The GitHub repository ussamasaeed/Chest_X_Ray_Disease_Classification contains a labelled image folder "dataset" with 7 categories: cardiomegaly, effusion, infiltrate, mass, nodule, pneumonia, pneumothorax. Examples follow, each with its label.

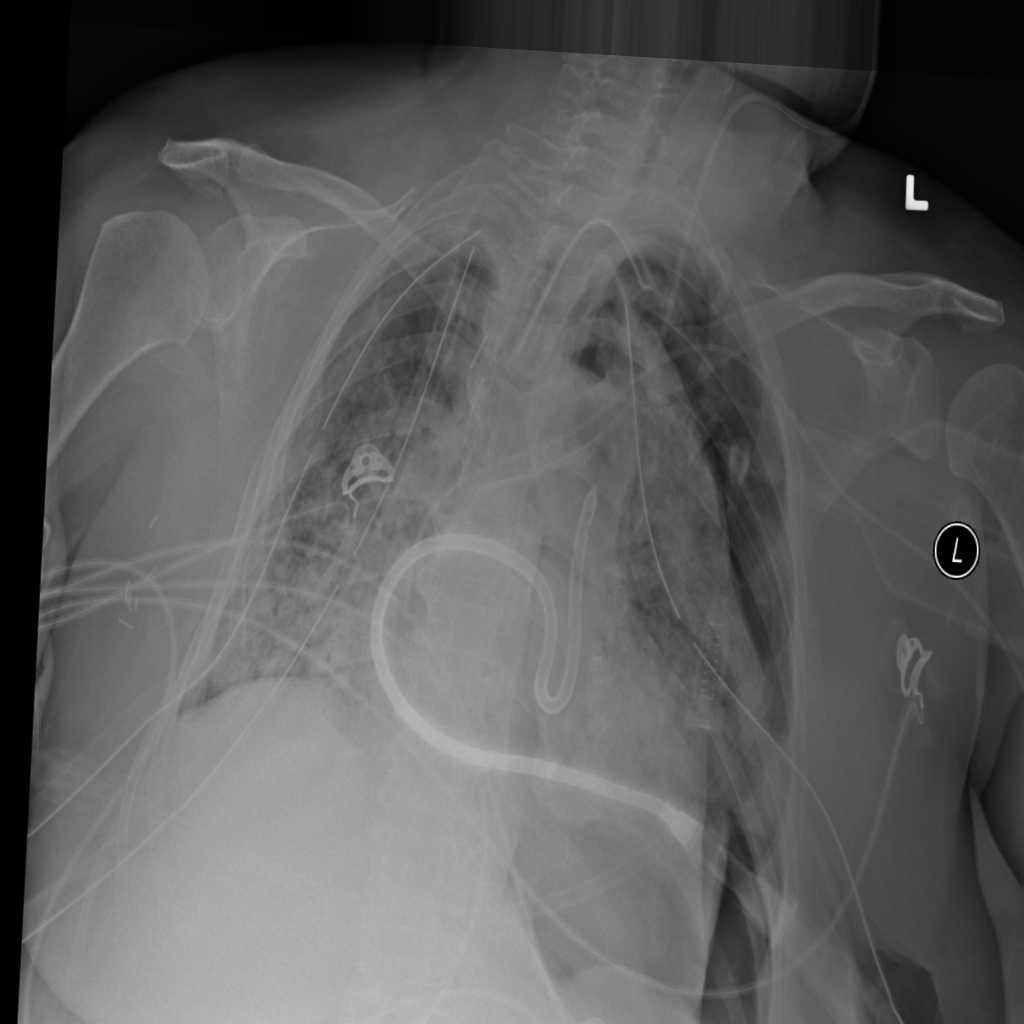
Label: pneumothorax

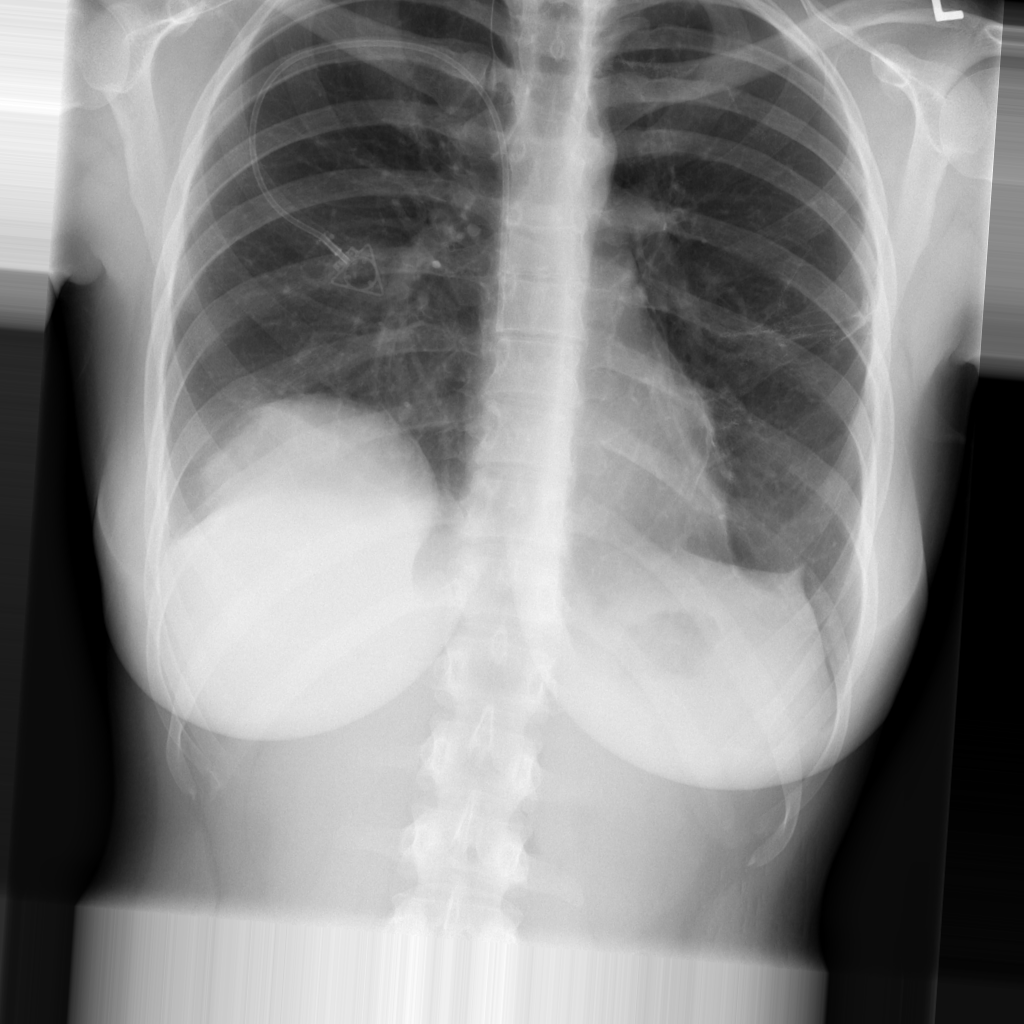
Label: mass

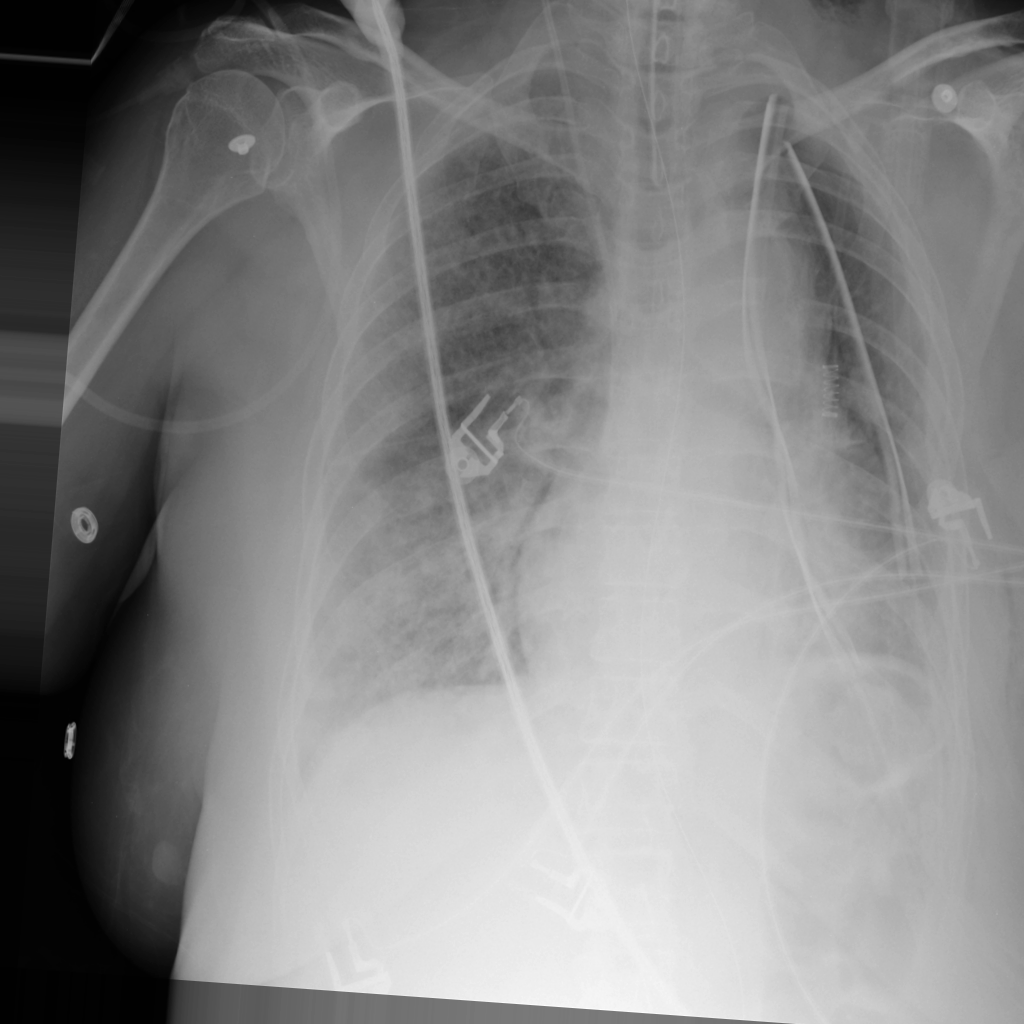
Label: cardiomegaly

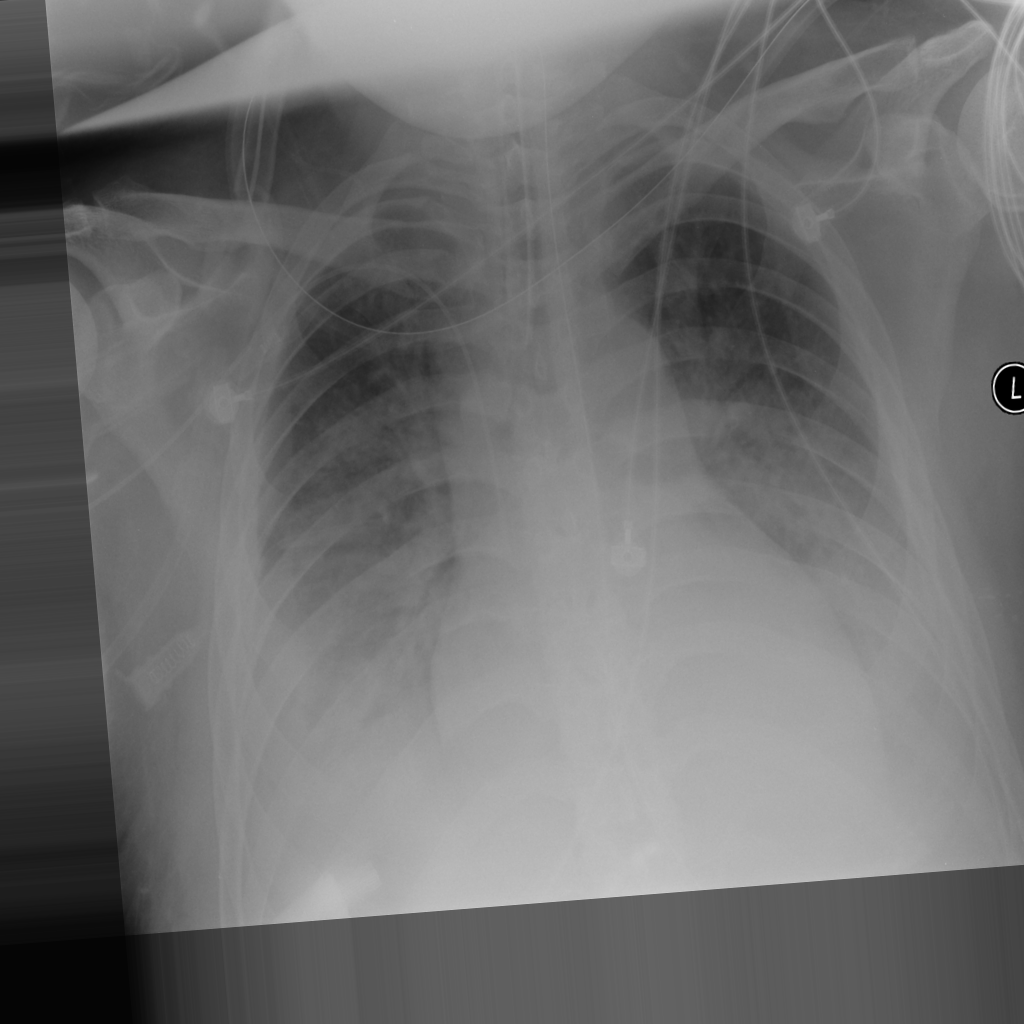
Label: infiltrate

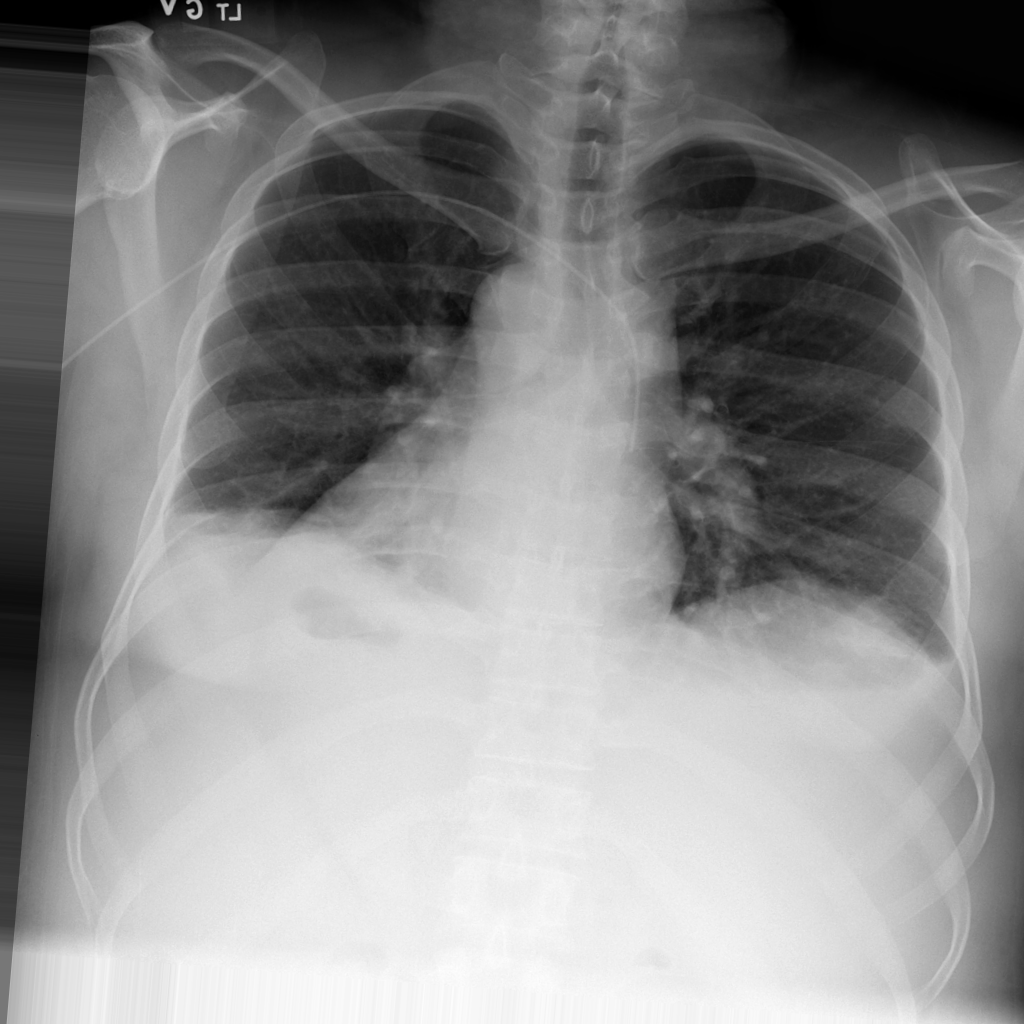
Label: effusion

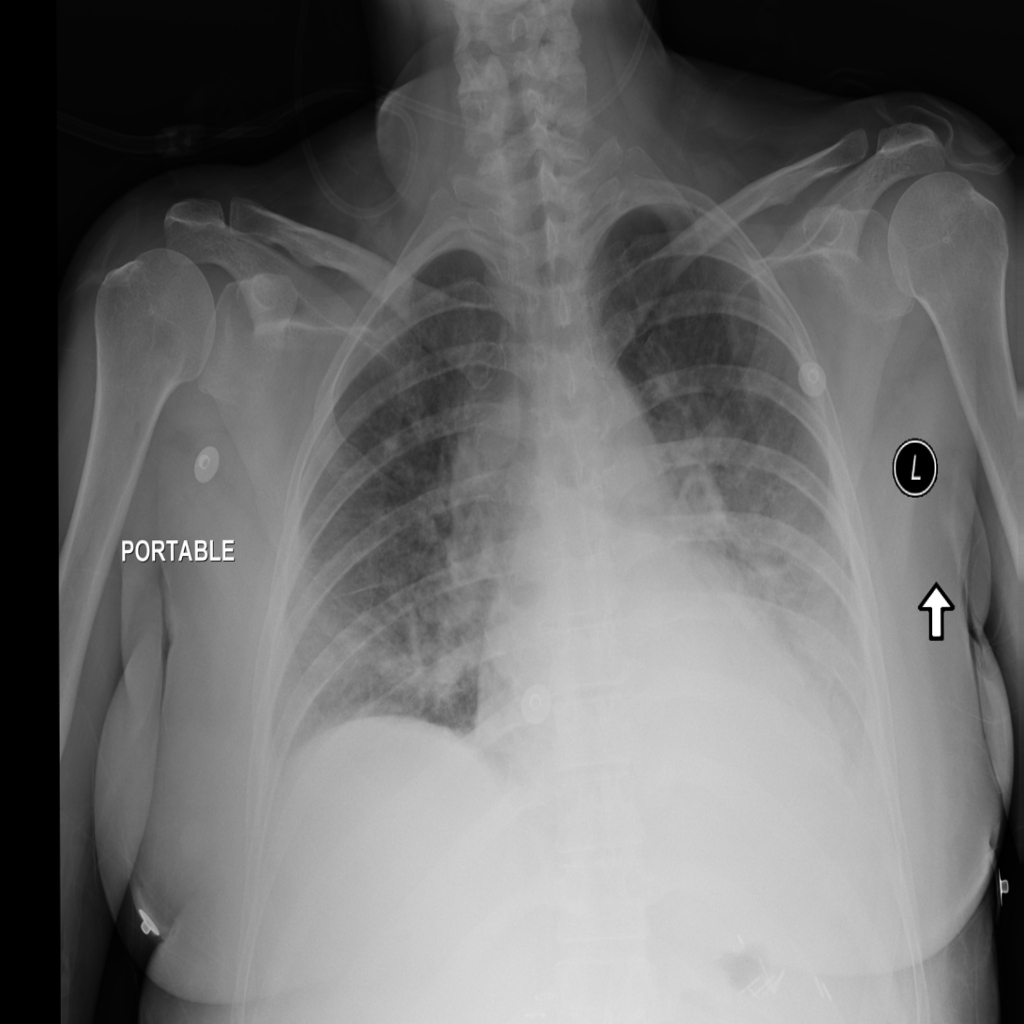
Label: pneumonia
